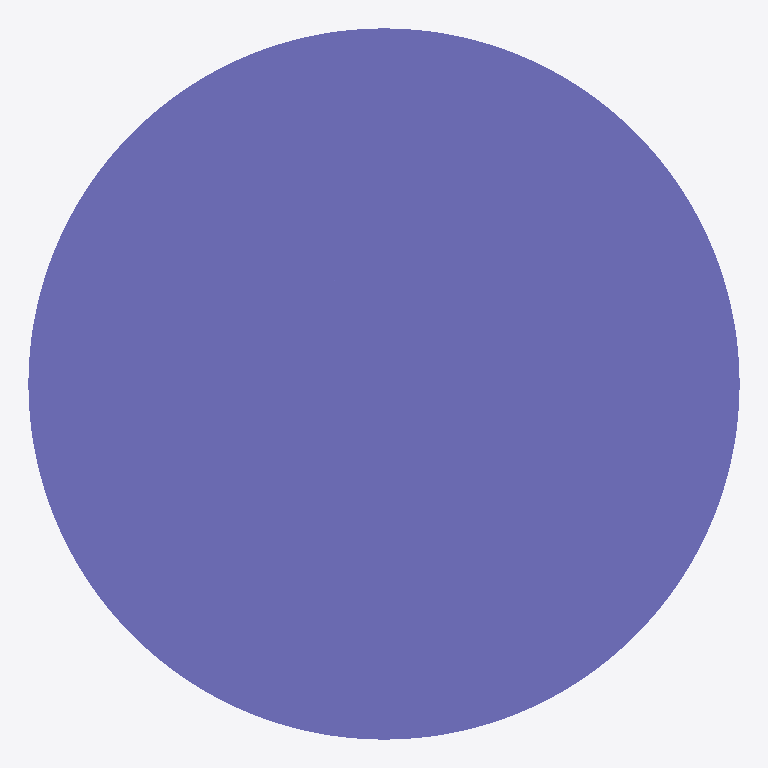
Plan cut of the same IFC building model at storey 'Default Building Storey' (level 0.00 m, cut at 1.40 m), seen from above with north up, elements coloured by IFC class: 1 column (violet). Cut surfaces are drawn darker.
Extent 450.0 m × 450.0 m × 3500.0 m (x, y, z). Storeys (1): Default Building Storey at 0.00 m. Elements (1): 1 IfcColumn.

HEADER;
FILE_DESCRIPTION(('ViewDefinition [CoordinationView]'),'2;1');
FILE_NAME('/Users/macbook/Desktop/BIM/data/rst_advanced/IfcColumn57.ifc','2018-08-31T00:12:50-0400',('Unknown Author','info@ifctoolsproject.com'),('Unknown Organization'),'IFC Tools Project - IFC2x3 Java Toolbox','IFC2x3 Java Toolbox 2.0','Unknown Authorizer');
FILE_SCHEMA(('IFC2X3'));
ENDSEC;
DATA;
#49=IFCPROJECT('0nxATzUHX1iBEX9zohskcT',#41,'Default Project','Description of Default Project',$,$,$,(#44),#48);
#51=IFCBUILDING('3WGX7HC3r2seaDsXH3rNBt',#41,'Default Building','Description',$,#50,$,$,.ELEMENT.,$,$,$);
#52=IFCBUILDINGSTOREY('2q63gQEbP7HxFZ4BXM3kMd',#41,'Default Building Storey','Description',$,#50,$,$,.ELEMENT.,$);
#1=IFCCOLUMN('18YHwga450Mw4Fy6M5t_9z',#2,'M_Concrete-Round-Column:450mm:122566',$,'450mm',#3,#4,'122566');
ENDSEC;
